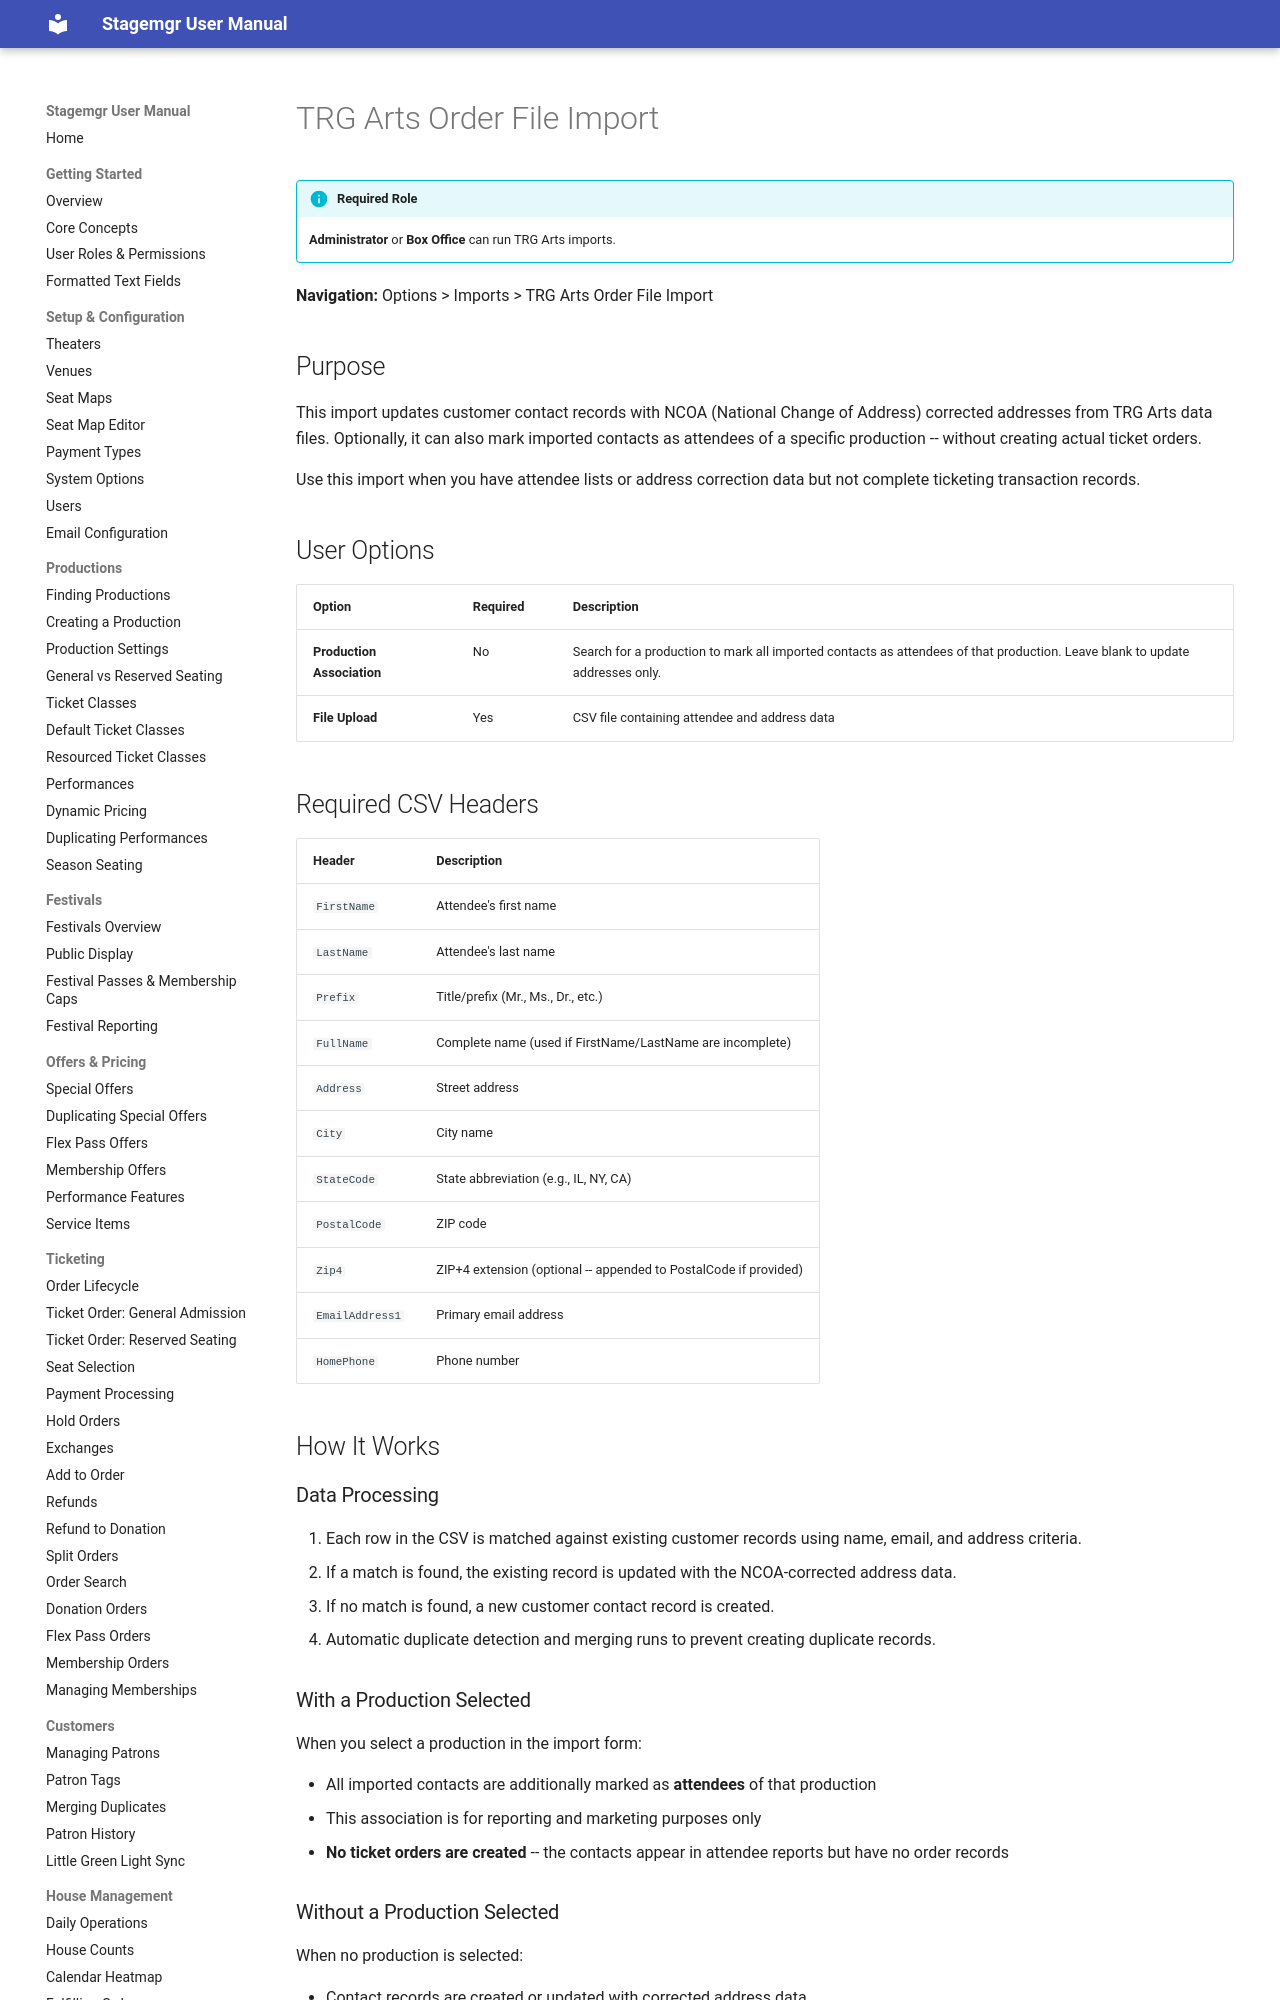

repository: jwechsler/stagemgr · page: imports/trg-arts-import/index.html · generator: mkdocs

# TRG Arts Order File Import

!!! info "Required Role"
    **Administrator** or **Box Office** can run TRG Arts imports.

**Navigation:** Options > Imports > TRG Arts Order File Import

## Purpose

This import updates customer contact records with NCOA (National Change of Address) corrected addresses from TRG Arts data files. Optionally, it can also mark imported contacts as attendees of a specific production -- without creating actual ticket orders.

Use this import when you have attendee lists or address correction data but not complete ticketing transaction records.

## User Options

| Option | Required | Description |
|--------|----------|-------------|
| **Production Association** | No | Search for a production to mark all imported contacts as attendees of that production. Leave blank to update addresses only. |
| **File Upload** | Yes | CSV file containing attendee and address data |

## Required CSV Headers

| Header | Description |
|--------|-------------|
| `FirstName` | Attendee's first name |
| `LastName` | Attendee's last name |
| `Prefix` | Title/prefix (Mr., Ms., Dr., etc.) |
| `FullName` | Complete name (used if FirstName/LastName are incomplete) |
| `Address` | Street address |
| `City` | City name |
| `StateCode` | State abbreviation (e.g., IL, NY, CA) |
| `PostalCode` | ZIP code |
| `Zip4` | ZIP+4 extension (optional -- appended to PostalCode if provided) |
| `EmailAddress1` | Primary email address |
| `HomePhone` | Phone number |

## How It Works

### Data Processing

1. Each row in the CSV is matched against existing customer records using name, email, and address criteria.
2. If a match is found, the existing record is updated with the NCOA-corrected address data.
3. If no match is found, a new customer contact record is created.
4. Automatic duplicate detection and merging runs to prevent creating duplicate records.
